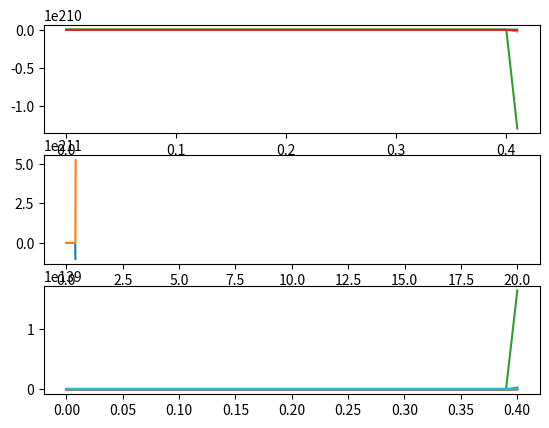

Recreate this plot in Python.
import numpy as np
from scipy.linalg import solve_discrete_are
from scipy.signal import cont2discrete
import matplotlib.pyplot as plt

A = np.array([[-0.0665, 8, 0, 0],
     [0, -3.663, 3.663, 0],
     [-6.86, 0, -13.736, -13.736],
     [0.6, 0, 0, 0]])
B = np.array([[0], [0], [13.7355], [0]])

C = np.eye(4)
D = np.zeros((4,1))
Ts = 0.01

Sys_d = cont2discrete((A,B,C,D), Ts, method = 'zoh')

Ad,Bd,Cd,Dd = Sys_d[0],Sys_d[1],Sys_d[2],Sys_d[3]

Q = np.eye(4)
R = np.eye(1)
#
P = solve_discrete_are(Ad,Bd,Q,R)
print(P)


T = 0.01
total_time = 20
num_p = round(total_time/T)
t_span = np.linspace(0,total_time,num_p)
x = np.zeros((num_p,4))
u = np.zeros((num_p,1))
x[0,:] = 2*np.random.rand(4,)-1
W_C = np.random.rand(num_p,10)
W_A = np.random.rand(4,)
phi_C = np.zeros((num_p,10))
beta = 0.01
alpha = 0.001
gamma = 1
u_real = np.zeros((num_p,1))
for k in range(num_p-1):
     # print(k)
     r = 0.5*np.matmul(np.matmul(x[k,:].T,Q),x[k,:])
     phi_C[k,:] = np.array(
          [x[k,0] ** 2, x[k,1] ** 2, x[k,2] ** 2, x[k,3] ** 2, x[k,0] * x[k,1], x[k,0] * x[k,2], x[k,0] * x[k,3],
           x[k,1] * x[k,2], x[k,1] * x[k,3], x[k,2] * x[k,3]]).reshape(10,)
     # phi_A = np.array(x[k,:])
     del_phi_C = np.array([[2*x[k,0],0,0,0], [0,2*x[k,1],0,0], [0,0,2*x[k,2],0], [0,0,0,2*x[k,3]], [x[k,1],x[k,0],0,0],
           [x[k,2],0,x[k,0],0],[x[k,3],0,0,x[k,0]], [0,x[k,2],x[k,1],0],[0,x[k,3],0,x[k,1]],
          [0,0,x[k,3],x[k,2]]])
     # print(del_phi_C.shape)
     # u[k] = np.matmul(W_A.T,phi_A)
     u[k] = -gamma/2*(np.linalg.inv(R)*np.matmul(np.matmul(B.T,del_phi_C.T),W_C[k,:]))
     u_real[k] = -gamma / 2 * (np.linalg.inv(R) * np.matmul(np.matmul(B.T, P), x[k,:]))

     x[k+1,:] = np.matmul(Ad,x[k,:])+np.matmul(Bd,u[k])
     if k == 0:
          PHI = -phi_C[k,:]
     else:
          PHI = phi_C[k-1,:]-gamma*phi_C[k,:]
     W_C[k+1,:] = W_C[k,:] - alpha * PHI * (np.matmul(W_C[k,:].T,PHI)-r)
     # W_A = W_A - beta * phi_A *(2*np.matmul(R*W_A.T,phi_A)+gamma * np.matmul(np.matmul(B.T,del_phi_C.T),W_C)).T
     # print(x[k+1])
     # print(W_A)
     # print(np.matmul(W_C[k,:].T,phi_C[k,:]))
print(np.matmul(del_phi_C.T,W_C[-1,:]))
fig,axs = plt.subplots(3,1)
axs[0].plot(t_span,x)
axs[1].plot(t_span,u)
axs[1].plot(t_span,u_real)
axs[2].plot(t_span,W_C)
plt.show()
# fig.savefig('test.pdf',format="pdf")